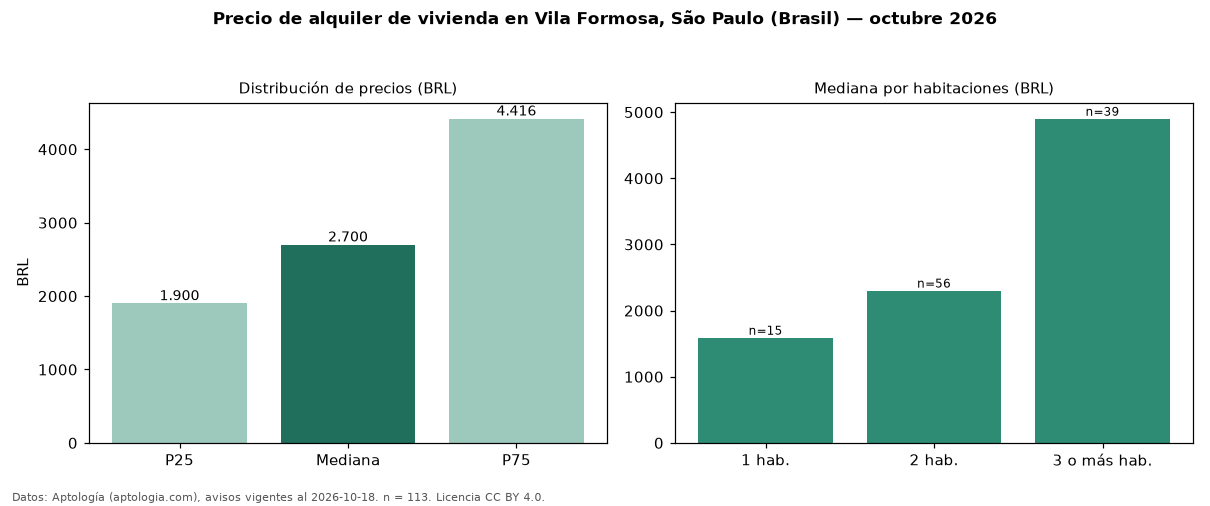

Source data for this figure (header and first rows):
seccion, metrica, valor, moneda, n
precio, p25, 1900, BRL, 113
precio, mediana, 2700, BRL, 113
precio, p75, 4416, BRL, 113
precio, minimo, 1200, BRL, 113
precio, maximo, 21880, BRL, 113
m2, mediana_precio_m2, 40.35, BRL, 112
m2, area_mediana_m2, 60.0, m2, 112
admin, mediana_admin_mes, 478.0, BRL, 82
banos, mediana_banos, 1.0, , 
parqueadero, pct_con_parqueadero, 81.9, %, 94
habitaciones, 1, 1590, BRL, 15
habitaciones, 2, 2302, BRL, 56
habitaciones, 3+, 4900, BRL, 39
fuente, fecha_datos, 2026-10-18, , 
fuente, atribucion, https://www.aptologia.com/br/aluguel/sao…, , 
fuente, licencia, CC BY 4.0, , 
